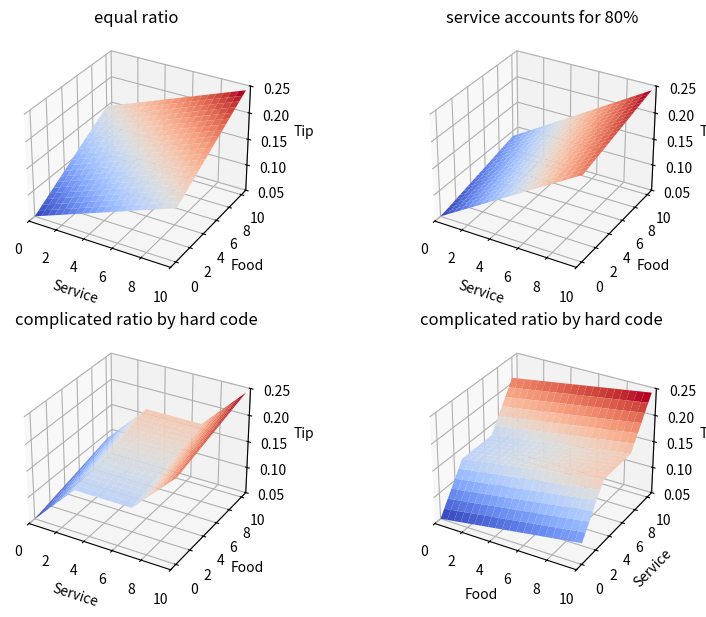

Generate this figure with matplotlib: (Note: this script raises an exception after producing the figure.)
from mpl_toolkits.mplot3d import Axes3D
import matplotlib.pyplot as plt
from matplotlib import cm
from matplotlib.ticker import FormatStrFormatter
import numpy as np

# for flake8 check
Axes3D

# Whole config
row = 2
col = 2
fig_scale_x = 1.5
fig_scale_y = 1.5

# =============================
fig = plt.figure(figsize=(6.4 * fig_scale_x, 4.8 * fig_scale_y))

ax = fig.add_subplot(row, col, 1, projection="3d")
plt.title("equal ratio")

food = np.arange(0, 10.01, 0.5)
service = np.arange(0, 10.01, 0.5)
f, s = np.meshgrid(food, service, indexing="ij")

tip = (0.20 / 20) * (s + f) + 0.05

ax.set_xlabel("Service")
ax.set_xlim(0, 10)
ax.set_ylabel("Food")
ax.set_xlim(0, 10)
ax.set_zlabel("Tip")
ax.set_zlim(0.05, 0.25)
ax.zaxis.set_major_formatter(FormatStrFormatter("%.02f"))
surf = ax.plot_surface(s, f, tip, cmap=cm.coolwarm, linewidth=0)

# ==============================
ax2 = fig.add_subplot(row, col, 2, projection="3d")
plt.title("service accounts for 80%")

service_ratio = 0.8
tip = service_ratio * (0.20 / 10 * s + 0.05) \
    + (1 - service_ratio) * (0.20 / 10 * f + 0.05)

ax2.set_xlabel("Service")
ax2.set_xlim(0, 10)
ax2.set_ylabel("Food")
ax2.set_xlim(0, 10)
ax2.set_zlabel("Tip")
ax2.set_zlim(0.05, 0.25)
ax2.zaxis.set_major_formatter(FormatStrFormatter("%.02f"))
surf2 = ax2.plot_surface(s, f, tip, cmap=cm.coolwarm, linewidth=0)

# ===============================
ax3 = fig.add_subplot(row, col, 3, projection="3d")
plt.title("complicated ratio by hard code")

print(len(f))
print(len(s))
for i in range(0, len(f)):
    for j in range(0, len(s)):
        if s[i, j] < 3:
            tip[i, j] = ((0.10 / 3) * s[i, j] + 0.05) * service_ratio \
                + (1 - service_ratio) * (0.20 / 10 * f[i, j] + 0.05)
        elif s[i, j] < 7:
            tip[i, j] = 0.15 * service_ratio \
                + (1 - service_ratio) * (0.20 / 10 * f[i, j] + 0.05)
        else:
            tip[i, j] = ((0.10 / 3) * (s[i, j] - 7) + 0.15) * service_ratio \
                + (1 - service_ratio) * (0.20 / 10 * f[i, j] + 0.05)

ax3.set_xlabel("Service")
ax3.set_xlim(0, 10)
ax3.set_ylabel("Food")
ax3.set_xlim(0, 10)
ax3.set_zlabel("Tip")
ax3.set_zlim(0.05, 0.25)
ax3.zaxis.set_major_formatter(FormatStrFormatter("%.02f"))
surf3 = ax3.plot_surface(s, f, tip, cmap=cm.coolwarm, linewidth=0)

# ===============================
ax4 = fig.add_subplot(row, col, 4, projection="3d")
plt.title("complicated ratio by hard code")

ax4.set_xlabel("Food")
ax4.set_xlim(0, 10)
ax4.set_ylabel("Service")
ax4.set_xlim(0, 10)
ax4.set_zlabel("Tip")
ax4.set_zlim(0.05, 0.25)
ax4.zaxis.set_major_formatter(FormatStrFormatter("%.02f"))
surf4 = ax4.plot_surface(f, s, tip, cmap=cm.coolwarm, linewidth=0)

plt.savefig("img/6-nonfuzzy-approach-2d.png")
plt.show()
